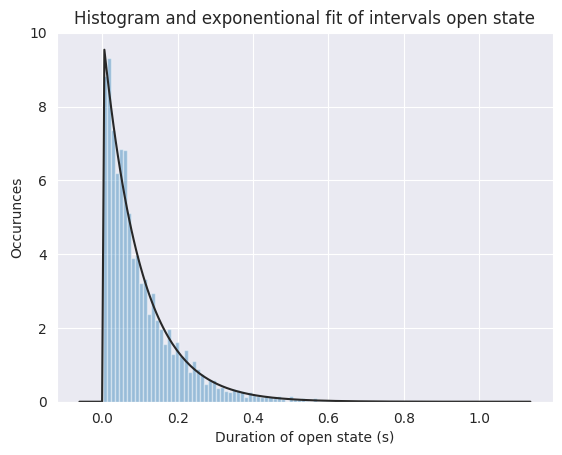

Source code (Python):
import numpy as np
import matplotlib.pyplot as plt
import scipy.stats as ss
import seaborn as sns

OPEN = 1
CLOSED = 0

OPEN_TIMES = []
CLOSED_TIMES = []


def main():
    # state of channel
    state = OPEN

    # k*dt=1/100
    k = 10
    dt = 1/1000
    time_in_state = 0

    rnd = 0

    # measure for 10 minutes
    for x in range(1, 10*60*1000):
        # random number in half-open interval [0.0, 1.0)
        rnd = np.random.random()
        time_in_state += dt
        if rnd < (k * dt):
            log_interval(state, round(time_in_state, 3))
            state = toggle(state)
            time_in_state = 0

    # creating histogram and fit
    sns.set_style('darkgrid')
    sns.distplot(OPEN_TIMES,bins=100,fit=ss.expon,kde=False)
    print(ss.expon.fit(OPEN_TIMES))

    plt.title("Histogram and exponentional fit of intervals open state")
    plt.xlabel("Duration of open state (s)")
    plt.ylabel("Occurunces")

    plt.show()


def toggle(state):
    if state == OPEN:
        return CLOSED
    return OPEN

# stores the duration the ion channel was in a state
def log_interval(state, time_in_state):
    if state == OPEN:
        OPEN_TIMES.append(time_in_state)
    else:
        CLOSED_TIMES.append(time_in_state)


if __name__ == "__main__":
    main()
